Dataset: processed (GitHub, Premanshu-Kumar/Pancreatic-Cancer-Detection-Using-Transfer-Learning). Classes: cancerous, normal.

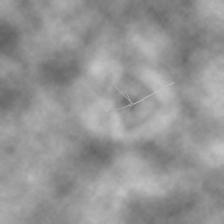
Label: cancerous

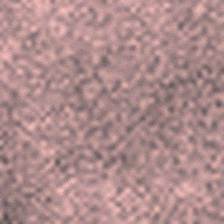
Label: normal

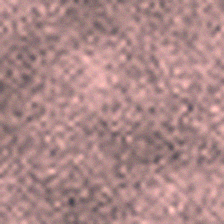
Label: normal

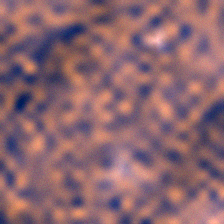
Label: cancerous

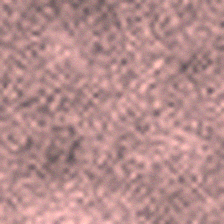
Label: normal

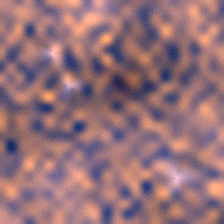
Label: cancerous
